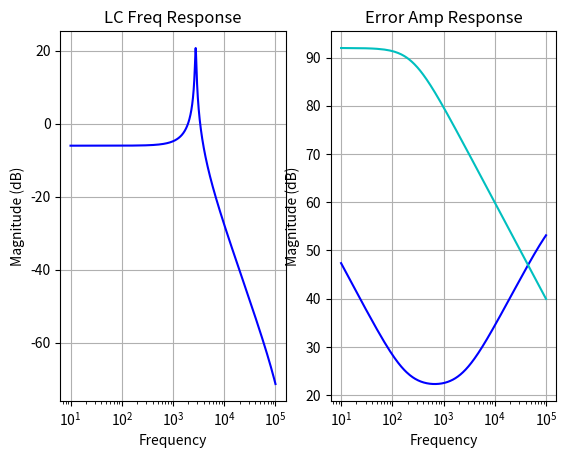
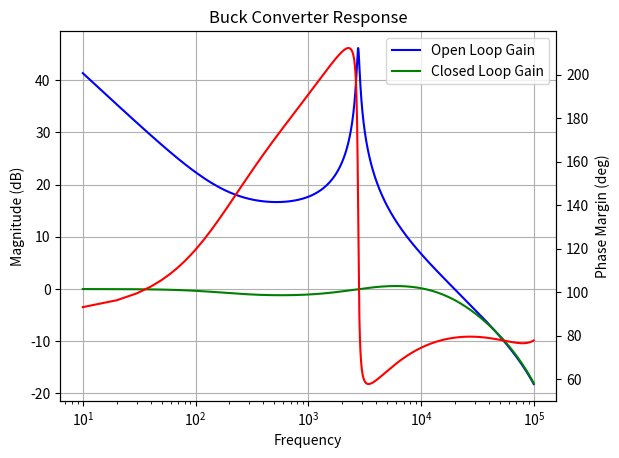

Here is the Python script that generated these plots, in order:
import matplotlib.pyplot as plt
from numpy import *
from cmath import atan

#Type-3 E.A. inputs
R1=1000.
R2=22100.
R3=10.
C1=6.8*10**-9
C2=18.*10**-12
C3=82.*10**-9

# #Type-2 E.A. inputs
# R1=1000.
# R2=22100.
# C1=6.8*10**-9
# C2=180.*10**-12

#opamp open loop gain plot
R_amp=100.
C_amp=6.366*10**-6

#LC Elements
#Inductor
L=150.*10**-6
LESR=0.1
Lcap=10.*10**-12
#Capacitor
C=22.*10**-6
CESR=20.*10**-3
CESL=40.*10**-9
#parallel damping resistor
R=10.**12
#Sense resistors
R1=10000.
R2=10000.

#PWM gain
Vpwm=5.
DC=.178
max_switch_v=28.
Gpwm=DC*max_switch_v/Vpwm

nsamps=10000
df=10.

n_range=arange(1,nsamps+1)
freq=[]
for i in range(1,nsamps+1):
    freq.append(n_range[i-1]*df)

##------------------------------------
## LC Filter & Resistor Divider
##------------------------------------
Zfilt=[]
filt_trans=[]
filt_phase=[]

Zcap=[]
ZL=[]
for i in range(0,nsamps):
	Zcap.append(((2.j*pi*freq[i])**2*C*CESL+(2.j*pi*freq[i])*C*CESR+1)/((2.j*pi*freq[i])*C))
	ZL.append(((2.j*pi*freq[i])*L+LESR)/((2.j*pi*freq[i])**2*L*Lcap+(2.j*pi*freq[i])*Lcap*LESR+1))
	
for i in range(0,nsamps):
	#trans fxn with sense resistors
	#Zfilt.append(R2*((2.j*pi*freq[i])*C*CESR+1.)/((R2+R1)*(L*C*(2.j*pi*freq[i])**2+(2.j*pi*freq[i])*C*CESR+1.)))
	
	#with parallel damping resistor
	#Zfilt.append(R2*((2.j*pi*freq[i])*C*CESR+R)/((R2+R1)*(L*C*(CESR+R)*(2.j*pi*freq[i])**2+(2.j*pi*freq[i])*(L+C*CESR)+R)))
	
	#including parasitics & no sense resistors
	#Zfilt.append(Zcap[i]/(Zcap[i]+ZL[i]))
	#parasitics and sense resistors
	Zfilt.append(R2*Zcap[i]/((R2+R1)*(Zcap[i]+ZL[i])))
	#parasitics, sense resistors and damping resistor
	#Zfilt.append(R2*(Zcap[i]*R/(Zcap[i]+R))/((R2+R1)*((Zcap[i]*R/(Zcap[i]+R))+ZL[i])))
	filt_trans.append(linalg.norm(Zfilt[i]))
	#filt_phase.append(angle(Zfilt[i])*180/pi)

##------------------------------------
## Error Amp
##------------------------------------
Zi=[]
Zf=[]
tx=[]
ea_trans=[]
ea_phase=[]
op_amp=[]
op_amp_trans=[]

for i in range(0,nsamps):
	Zi.append(((2.j*pi*freq[i])*R3*R1*C3+R1)/((2.j*pi*freq[i])*(C3*R3+C3*R1)+1))
	Zf.append(((2.j*pi*freq[i])*R2*C1+1)/((2.j*pi*freq[i])**2*R2*C1*C2+(2.j*pi*freq[i])*(C2+C1)))
	tx.append(Zf[i]/Zi[i])
	ea_trans.append(linalg.norm(tx[i]))
	op_amp.append(39810.8/((2.j*pi*freq[i])*R_amp*C_amp+1.))
	op_amp_trans.append(linalg.norm(op_amp[i]))
#	ea_phase.append(angle(tx[i])*180/pi)

##------------------------------------
## Loop gain
##------------------------------------
GH=[]
G_CL=[]
GH_trans=[]
G_CL_trans=[]
GH_phase=[]
phase_marg=[]

for i in range(0,nsamps):
	GH.append(tx[i]*Zfilt[i]*Gpwm)
	GH_trans.append(linalg.norm(GH[i]))
	GH_phase.append(angle(GH[i])*180/pi)
	G_CL.append(GH[i]/(1+GH[i]))
	G_CL_trans.append(linalg.norm(G_CL[i]))
	phase_marg.append(GH_phase[i]+180.)

##------------------------------------
## Plots
##------------------------------------
# print(GH_phase[9999])
# print(90.+GH_phase[9999])
# print(phase_marg[9999])
fig=plt.figure(0)
ax1=fig.add_subplot(121)
ax1.semilogx(freq, 20*log10(filt_trans),color='b')
ax1.grid()
ax1.set_ylabel('Magnitude (dB)')
ax1.set_xlabel('Frequency')
ax1.set_title('LC Freq Response')
ax1=fig.add_subplot(122)
ax1.semilogx(freq, 20*log10(ea_trans),color='b')
ax1.semilogx(freq, 20*log10(op_amp_trans),color='c')
ax1.grid()
ax1.set_ylabel('Magnitude (dB)')
ax1.set_xlabel('Frequency')
ax1.set_title('Error Amp Response')
plt.show()


fig=plt.figure(1)
ax1=fig.add_subplot(111)
ax1.semilogx(freq, 20*log10(GH_trans),color='b',label='Open Loop Gain')
ax1.semilogx(freq, 20*log10(G_CL_trans),color='g',label='Closed Loop Gain')
ax1.grid()
ax1.set_ylabel('Magnitude (dB)')
ax1.set_xlabel('Frequency')
ax1.set_title('Buck Converter Response')
#ax1.set_ylim(-60,50)
ax2=ax1.twinx()
ax2.plot(freq,phase_marg,color='r',label='Phase Margin')
ax2.set_ylabel('Phase Margin (deg)')
#ax2.set_ylim(0,180)

ax1.legend(('Open Loop Gain', 'Closed Loop Gain'),loc=1)
#ax2.legend(('Phase Margin'),loc=7)
#ax1.set_xlim(10**3,10**6)
#plt.axvline(21000,color='c')
plt.show()